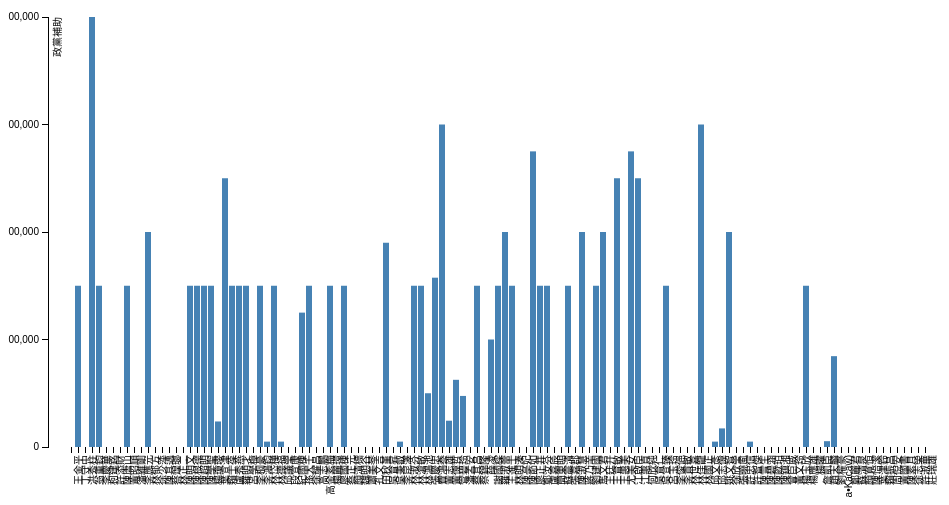
D3 v3 page, settled after 360 driven frames (6 s of simulated time); the page loaded 1 data file(s).



var margin = {top: 20, right: 20, bottom: 50, left: 40},
    width = 960 - margin.left - margin.right,
    height = 500 - margin.top - margin.bottom;

var x = d3.scale.ordinal()
    .rangeRoundBands([0, width], .1);

var y = d3.scale.linear()
    .range([height, 0]);

var xAxis = d3.svg.axis()
    .scale(x)
    .orient("bottom");

var yAxis = d3.svg.axis()
    .scale(y)
    .orient("left")
    .ticks(5);

var svg = d3.select("body").append("svg")
    .attr("width", width + margin.left + margin.right)
    .attr("height", height + margin.top + margin.bottom)
  .append("g")
    .attr("transform", "translate(" + margin.left + "," + margin.top + ")");

d3.csv("legislator_candidate.csv", type, function(error, data) {
  x.domain(data.map(function(d) { return d.name; }));
  y.domain([0, d3.max(data, function(d) { return d.in_party; })]);

  svg.append("g")
      .attr("class", "x axis")
      .attr("transform", "translate(0," + height + ")")
      .call(xAxis)
      .selectAll("text")  
        .style("text-anchor", "end")
        .attr("dx", "-.8em")
        .attr("dy", ".15em")
        .attr("transform", function(d) {
          return "rotate(-90)" 
        });

  svg.append("g")
      .attr("class", "y axis")
      .call(yAxis)
    .append("text")
      .attr("transform", "rotate(-90)")
      .attr("y", 6)
      .attr("dy", ".71em")
      .style("text-anchor", "end")
      .text("政黨補助");

  svg.selectAll(".bar")
      .data(data)
    .enter().append("rect")
      .attr("class", function(d) {
        if (d.in_total == 0) {
          return "bar proportional " + d.party.toLowerCase();
        } else {
          return "bar " + d.party.toLowerCase();
        }
      })
      .attr("x", function(d) { return x(d.name); })
      .attr("width", x.rangeBand())
      .attr("y", function(d) { return y(d.in_party); })
      .attr("height", function(d) { return height - y(d.in_party); })
      .text(function(d){ return d.in_party});

});

function type(d) {
  d.in_party = +d.in_party;
  return d;
}



### data: legislator_candidate.csv
id, name, party, constituency, in_party, in_profit, in_civil, in_anonymous, in_individual, in_others, in_total, out_personnel, out_return, out_miscellaneous, out_campaign_vehicle, out_campaign_office, out_public_relation, out_propagate, out_rally, out_exchequer, out_travel, out_total, balance
22, 王金平, 中國國民黨, 全國不分區, 0, 0, 0, 0, 0, 0, 0, 0, 0, 0, 0, 0, 0, 0, 0, 0, 0, 0, 0
515, 丁守中, 中國國民黨, 臺北市第1選區, 3000000, 25300000, 480000, 8100, 27955099, 13882, 56757081, 2562050, 1270000, 3861808, 0, 285000, 83500, 5086177, 0, 1000000, 199643, 14348178, 42408903
546, 洪秀柱, 中國國民黨, 全國不分區, 0, 0, 0, 0, 0, 0, 0, 0, 0, 0, 0, 0, 0, 0, 0, 0, 0, 0, 0
551, 翁重鈞, 中國國民黨, 嘉義縣第1選區, 8000000, 8275000, 150000, 37000, 16880600, 1424, 33344024, 4410450, 1345000, 7084800, 2087751, 203100, 8809, 3335974, 876246, 0, 0, 19352130, 13991894
607, 李慶華, 中國國民黨, 新北市第12選區, 3000000, 7680000, 460000, 10000, 6470000, 1614, 17621614, 1572675, 1700000, 1454689, 0, 668521, 147351, 9668000, 533490, 0, 534961, 16279687, 1341927
629, 柯建銘, 民主進步黨, 全國不分區, 0, 0, 0, 0, 0, 0, 0, 0, 0, 0, 0, 0, 0, 0, 0, 0, 0, 0, 0
639, 許添財, 民主進步黨, 臺南市第4選區, 0, 7318000, 40000, 62300, 11746428, 214, 19166942, 1372142, 315000, 2955016, 461496, 2417751, 214626, 3416075, 377300, 156000, 242173, 11927579, 7239363
645, 陳唐山, 民主進步黨, 臺南市第5選區, 0, 5685000, 120000, 5000, 6600600, 1813, 12412413, 2356160, 405000, 1151754, 107200, 220829, 82020, 6135480, 2025420, 100000, 232087, 12815950, -403537
665, 黃昭順, 中國國民黨, 高雄市第3選區, 3000000, 11149000, 1932500, 21500, 17577816, 832, 33681648, 1352710, 582000, 3627624, 406715, 374700, 0, 23853733, 4155709, 0, 249563, 34602754, -921106
678, 潘維剛, 中國國民黨, 全國不分區, 0, 0, 0, 0, 0, 0, 0, 0, 0, 0, 0, 0, 0, 0, 0, 0, 0, 0, 0
708, 李應元, 民主進步黨, 全國不分區, 0, 0, 0, 0, 0, 0, 0, 0, 0, 0, 0, 0, 0, 0, 0, 0, 0, 0, 0
716, 林郁方, 中國國民黨, 臺北市第5選區, 4000000, 10408000, 395000, 5100, 16500647, 2585, 31311332, 7734425, 1187000, 2320765, 400089, 1205930, 0, 8334365, 561880, 1730000, 6455, 23480909, 7830423
726, 徐少萍, 中國國民黨, 全國不分區, 0, 0, 0, 0, 0, 0, 0, 0, 0, 0, 0, 0, 0, 0, 0, 0, 0, 0, 0
734, 陳其邁, 民主進步黨, 全國不分區, 0, 0, 0, 0, 0, 0, 0, 0, 0, 0, 0, 0, 0, 0, 0, 0, 0, 0, 0
752, 蔡煌瑯, 民主進步黨, 全國不分區, 0, 0, 0, 0, 0, 0, 0, 0, 0, 0, 0, 0, 0, 0, 0, 0, 0, 0, 0
788, 林正二, 親民黨, 平地原住民, 0, 0, 0, 0, 0, 0, 0, 0, 0, 0, 0, 0, 0, 0, 0, 0, 0, 0, 0
828, 陳明文, 民主進步黨, 嘉義縣第2選區, 0, 8750000, 310000, 109117, 10490488, 1586, 19661191, 1033000, 1535000, 563836, 719874, 1116014, 0, 9022354, 3725506, 0, 411442, 18127026, 1534165
833, 陳根德, 中國國民黨, 桃園縣第1選區, 3000000, 9337000, 520000, 0, 6334300, 265, 19191565, 2244400, 805000, 3141446, 603800, 1458192, 711140, 10633297, 783115, 0, 372446, 20752836, -1561271
836, 陳超明, 中國國民黨, 苗栗縣第1選區, 3000000, 9995800, 363000, 7000, 7529000, 0, 20894800, 4294120, 300000, 4344753, 57942, 306914, 473000, 6385288, 3938047, 0, 845969, 20946033, -51233
840, 陳學聖, 中國國民黨, 桃園縣第3選區, 3000000, 7412000, 443000, 12000, 4937912, 0, 15804912, 2450500, 0, 3648852, 561775, 342776, 63828, 8028630, 195600, 0, 541840, 15833801, -28889
854, 楊瓊瓔, 中國國民黨, 臺中市第3選區, 3000000, 14228000, 321000, 0, 17464500, 1937, 35015437, 0, 1681000, 4340804, 307368, 7092505, 387035, 20623591, 3191576, 0, 111698, 37735577, -2720140
855, 葉宜津, 民主進步黨, 臺南市第1選區, 475000, 3317700, 723000, 43700, 6277536, 460, 10837396, 737988, 222700, 1048273, 418865, 1352577, 335690, 1635796, 1243161, 0, 203440, 7198490, 3638906
866, 賴士葆, 中國國民黨, 臺北市第8選區, 5000000, 8266000, 50000, 5000, 14641054, 3038, 27965092, 2248660, 161000, 2538198, 2599094, 217484, 0, 12903059, 3644815, 0, 502675, 24814985, 3150107
869, 盧秀燕, 中國國民黨, 臺中市第5選區, 3000000, 13705000, 419600, 5115, 15329428, 3403, 32462546, 783494, 1903000, 4041363, 227190, 1680125, 311411, 20038366, 917449, 0, 305226, 30207624, 2254922
879, 羅明才, 中國國民黨, 新北市第11選區, 3000000, 10070000, 450000, 20100, 3034200, 1143, 16575443, 1148820, 800000, 552527, 95321, 833502, 45856, 12191282, 932780, 200000, 59804, 16859892, -284449
892, 呂學樟, 中國國民黨, 新竹市, 3000000, 3188000, 594000, 21500, 6626800, 1022, 13431322, 4066948, 100000, 1277291, 490321, 301990, 0, 10481001, 580066, 0, 169264, 17466881, -4035559
896, 李桐豪, 親民黨, 全國不分區, 0, 0, 0, 0, 0, 0, 0, 0, 0, 0, 0, 0, 0, 0, 0, 0, 0, 0, 0
898, 李鴻鈞, 中國國民黨, 新北市第4選區, 3000000, 11710000, 300000, 0, 5261636, 1074, 20272710, 5238800, 0, 1863132, 973100, 1372300, 0, 11994970, 738500, 0, 78654, 22259456, -1986746
904, 林岱樺, 民主進步黨, 高雄市第4選區, 100000, 9924000, 676000, 1100, 15207110, 3893, 25912103, 740800, 635000, 2376639, 123500, 0, 89116, 21641079, 1846350, 0, 366000, 27818484, -1906381
908, 林德福, 中國國民黨, 新北市第9選區, 3000000, 6353000, 109000, 250, 6643250, 2381, 16107881, 793100, 1000000, 342254, 575500, 7000, 1400000, 10201495, 1795553, 0, 750, 16115652, -7771
913, 邱議瑩, 民主進步黨, 高雄市第1選區, 100000, 5441000, 750000, 7200, 8558000, 382, 14856582, 108000, 1061000, 2858012, 90552, 1364326, 28160, 6841790, 1707000, 100000, 846969, 15005809, -149227
917, 段宜康, 民主進步黨, 全國不分區, 0, 0, 0, 0, 0, 0, 0, 0, 0, 0, 0, 0, 0, 0, 0, 0, 0, 0, 0
918, 紀國棟, 中國國民黨, 全國不分區, 0, 0, 0, 0, 0, 0, 0, 0, 0, 0, 0, 0, 0, 0, 0, 0, 0, 0, 0
919, 孫大千, 中國國民黨, 桃園縣第6選區, 2500000, 8720000, 0, 5000, 1555000, 3531, 12783531, 2324434, 850000, 997916, 489394, 449965, 122905, 5660594, 731293, 0, 488757, 12115258, 668273
921, 徐耀昌, 中國國民黨, 苗栗縣第2選區, 3000000, 14280000, 660000, 41000, 7871300, 1238, 25853538, 7432160, 1600000, 1867777, 1498180, 613656, 0, 5418774, 8746324, 0, 139488, 27316359, -1462821
923, 高志鵬, 民主進步黨, 新北市第3選區, 0, 9935000, 100000, 52600, 9128600, 1541, 19217741, 4256275, 650000, 1168566, 9900, 82080, 0, 10910616, 2074450, 642000, 3980, 19797867, -580126
926, 高金素梅, 無黨團結聯盟, 山地原住民, 0, 0, 0, 0, 0, 0, 0, 0, 0, 0, 0, 0, 0, 0, 0, 0, 0, 0, 0
960, 楊麗環, 中國國民黨, 桃園縣第4選區, 3000000, 8852000, 694000, 0, 11562100, 898, 24108998, 9442494, 1660000, 7108373, 0, 270000, 0, 5047753, 167700, 0, 431421, 24127741, -18743
962, 廖國棟, 中國國民黨, 平地原住民, 0, 0, 0, 0, 0, 0, 0, 0, 0, 0, 0, 0, 0, 0, 0, 0, 0, 0, 0
966, 蔡正元, 中國國民黨, 臺北市第4選區, 3000000, 7039600, 300000, 32000, 3601650, 0, 13973250, 1948951, 0, 595606, 380800, 0, 0, 21396185, 3139464, 0, 3923, 27464929, -13491679
… [head cut at 6 KiB]